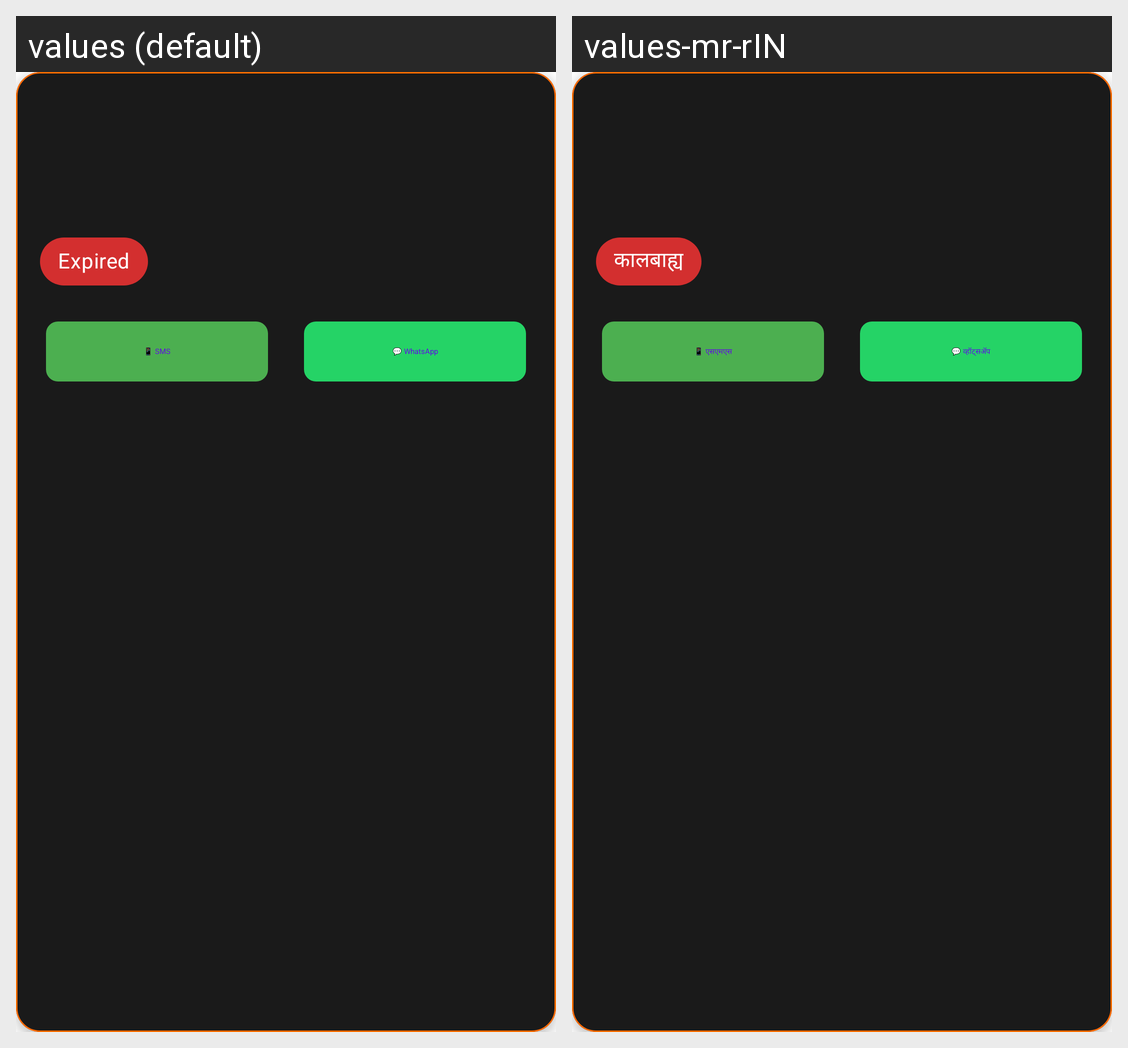

Translations of the strings shown on this Android screen, per locale in the grid:
Android screen res/layout/fragment_plan_expiry_adapter.xml rendered under 2 locales, left to right: values (default), values-mr-rIN. Device: Nexus 5 (rendered at 1080×1920; each locale shown at half size, 540×960, under a caption strip naming it); theme Theme.GymManagementSystem.
Strings drawn on this screen, with the default value and each locale's value (text and hints the layout hard-codes, and strings that could not be matched under every locale, appear in the picture but are not listed):

expired
  values: Expired
  values-mr-rIN: कालबाह्य

sms_text
  values: 📱 SMS
  values-mr-rIN: 📱 एसएमएस

whatsapp_text
  values: 💬 WhatsApp
  values-mr-rIN: 💬 व्हॉट्सॲप
